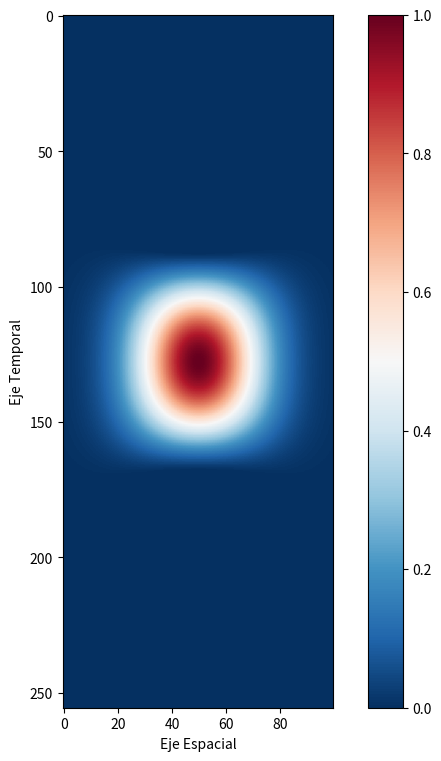
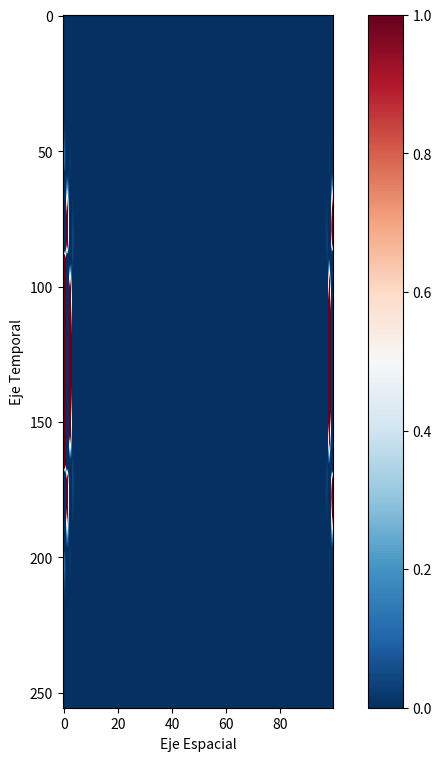

Reproduce these figures in Python, in order.
# -*- coding: utf-8 -*-
"""
Created on Wed Mar  9 20:08:46 2022

[redacted]


citar si encuentro util el paquete de transformada de Hankel en python: 
    S. G. Murray and F. J. Poulin, “hankel: A Python library for performing simple and accurate Hankel transformations”,
    Journal of Open Source Software, 4(37), 1397, https://doi.org/10.21105/joss.01397

"""

import numpy as np
import matplotlib.pyplot as plt
from matplotlib import cm # import colormap tools
from scipy.fft import fft


# for pulse splitting
def field158(A,r,w0,f,k0,Chirp,t,tp):
    
    return A*np.exp(-(np.power(r/w0,2)) - 1j*k0*(np.power(r,2))/(2*f) - (1+1j*Chirp)*np.power(t/tp,2))     # initial pulse
 
    
 
def splitstep(E0):   
    
    return fft(E0)

w0 = 100e-6
lam = 800e-9
c = 299792458 #m/s
n = 1.328
kbar = 2*3.1416 * n / lam 
k1 = 1j /(2* kbar)
foco = 0.3 # metros
E0 = 1
k0 = 2*3.1416 / lam
Chirp = -1
tp = 50e-15
k0_ord2 = 241e-28                           # s2/m
k1_2 = - 1j*k0_ord2 / 2


# eje espacial
xa = 300e-6
Nx = 100
dx = (xa - (-xa)) / Nx
x = np.linspace(-xa/2, xa/2,Nx,dtype=complex)
r = np.sqrt(np.power(x,2) + np.power(x,2))
dr = dx

# eje temporal
ta = 400e-15    # segundos
Nt = 2**8
dt = (ta - (-ta)) / Nt
t = np.linspace(-ta/2, ta/2,Nt,dtype=complex)    # segundos

# eje de propagacion
z_end = 3e-2
Nz = 1500
dz = z_end / Nz

r,t = np.meshgrid(r,t)

'''
El eje espacial son las columnas y el temporal las filas.
'''

E0 = field158(E0,r,w0,foco,k0,Chirp,t,tp)


plt.figure(figsize=(9, 9),dpi=100)
plt.imshow(np.real(E0), cmap = 'RdBu_r', vmin=0, vmax=1)
plt.colorbar()
plt.xlabel("Eje Espacial")
plt.ylabel("Eje Temporal")
plt.show()

Ef = splitstep(E0)

plt.figure(figsize=(9, 9),dpi=100)
plt.imshow(np.real(Ef), cmap = 'RdBu_r', vmin=0, vmax=1)
plt.colorbar()
plt.xlabel("Eje Espacial")
plt.ylabel("Eje Temporal")
plt.show()